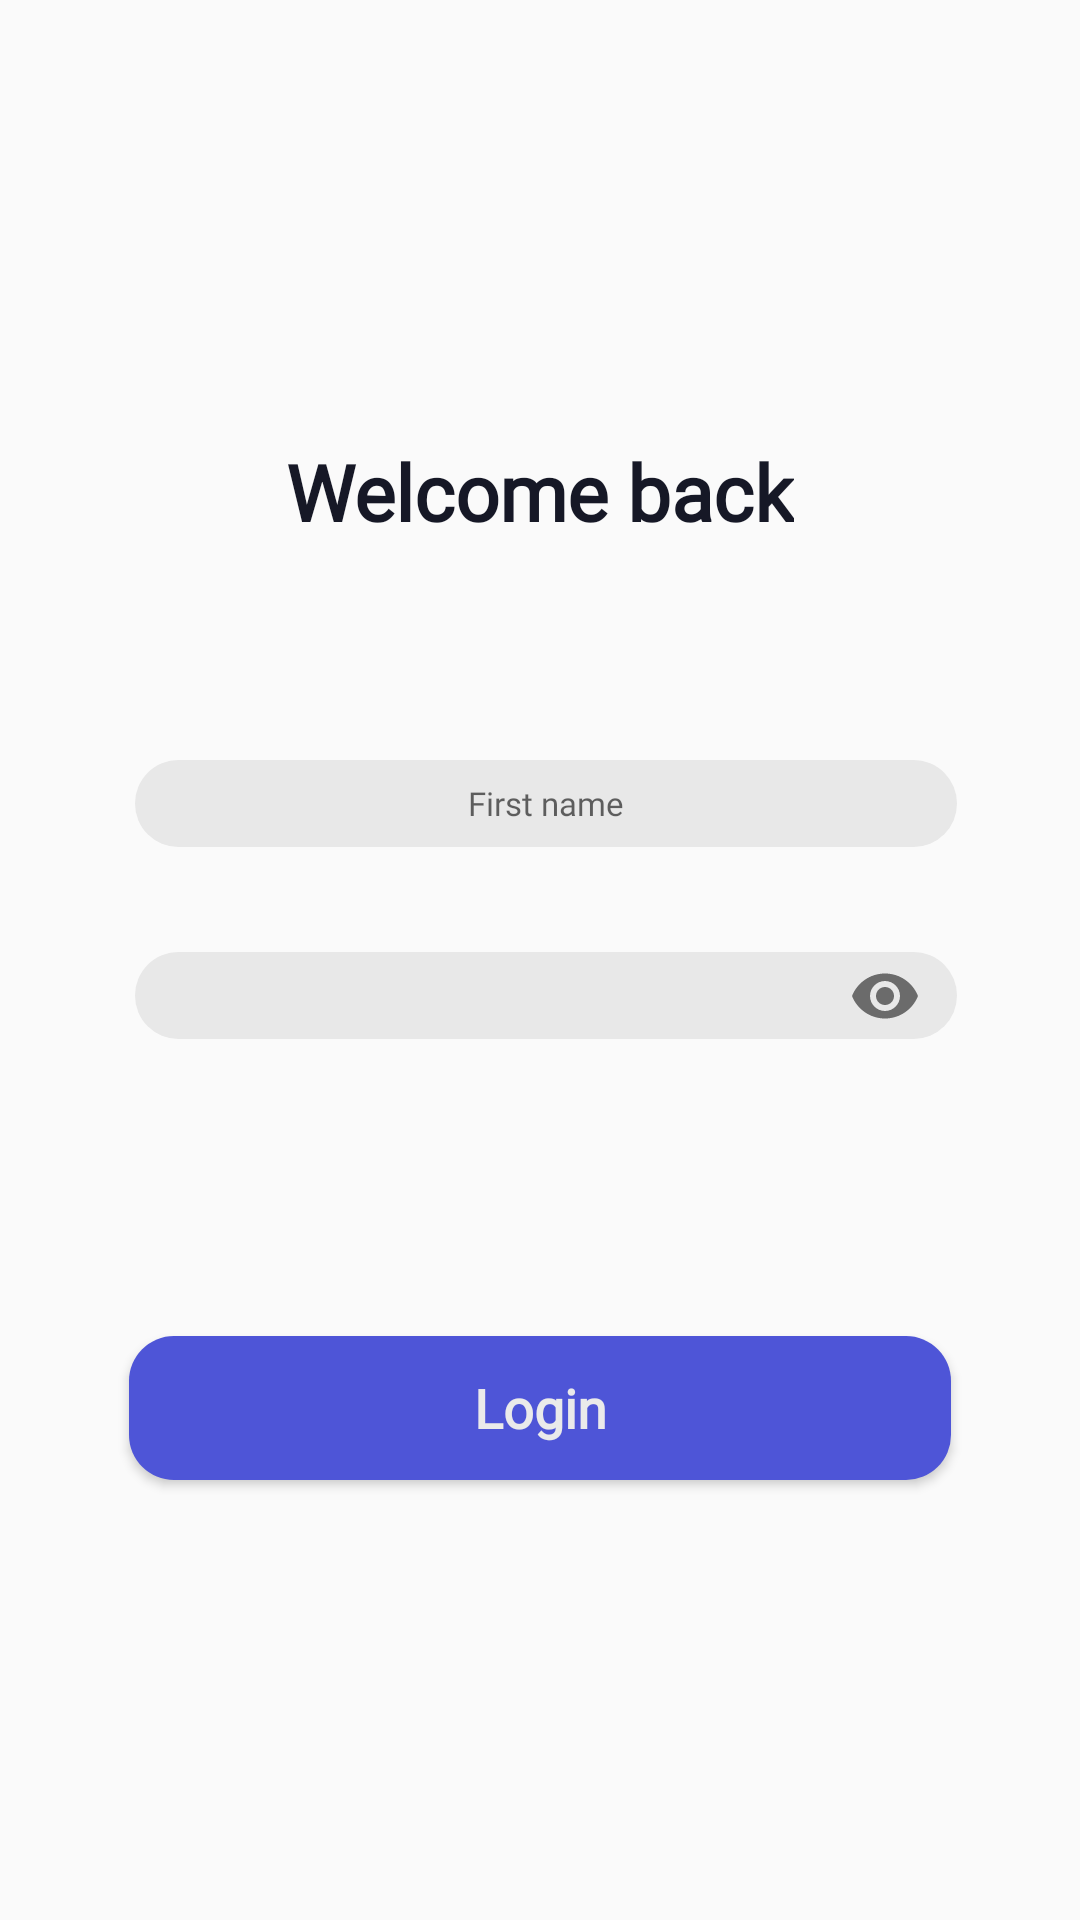

Write the Android layout XML for this screen, with the resource values it uses.
<!-- AndroidManifest.xml: application theme Theme.OnlineShopTestApp -->
<!-- res/layout/fragment_log_in.xml -->
<?xml version="1.0" encoding="utf-8"?>
<androidx.appcompat.widget.LinearLayoutCompat xmlns:android="http://schemas.android.com/apk/res/android"
    xmlns:tools="http://schemas.android.com/tools"
    android:layout_width="match_parent"
    android:layout_height="match_parent"
    xmlns:app="http://schemas.android.com/apk/res-auto"
    android:orientation="vertical"
    android:gravity="center"
    tools:context=".SigInFragment">
    <TextView
        android:layout_width="wrap_content"
        android:layout_height="wrap_content"
        android:layout_marginBottom="72dp"
        android:fontFamily="@font/montserrat"
        android:text="@string/welcome_back"
        android:textColor="#161826"
        android:textSize="26sp"
        android:textStyle="bold" />
    <EditText
        android:layout_width="match_parent"
        android:layout_height="29dp"
        android:layout_marginStart="44dp"
        android:layout_marginEnd="42dp"
        android:layout_marginBottom="35dp"
        android:background="@drawable/custom_edit_text"
        android:fontFamily="@font/montserrat"
        android:gravity="center"
        android:hint="First name"
        android:inputType="textEmailAddress"
        android:textColor="#7B7B7B"
        android:textSize="11sp" />
    <com.google.android.material.textfield.TextInputLayout
        android:id="@+id/textInputLayoutCurrencyConvertor"
        android:layout_width="match_parent"
       app:passwordToggleEnabled="true"
        app:hintEnabled="false"
        android:layout_marginStart="44dp"
        android:layout_marginEnd="42dp"
        android:layout_height="29dp">
        <com.google.android.material.textfield.TextInputEditText
            android:id="@+id/etCurrencyConvertor"
            android:layout_width="match_parent"
            android:layout_height="match_parent"
            android:inputType="textPassword"
            android:hint="Password"
            android:paddingStart="40dp"
            android:textColor="#7B7B7B"
            android:fontFamily="@font/montserrat"
            android:textSize="11sp"
            android:gravity="center"
            android:background="@drawable/custom_edit_text"
            android:ems="15" />
    </com.google.android.material.textfield.TextInputLayout>

    <Button
        android:id="@+id/buttonSignIn"
        android:layout_width="match_parent"
        android:layout_height="wrap_content"
        android:layout_marginStart="43dp"
        android:layout_marginEnd="43dp"
        android:layout_marginTop="99dp"
        android:background="@drawable/custom_button_sign_in"
        android:fontFamily="@font/montserrat"
        android:text="Login"
        android:textStyle="bold"
        android:textAllCaps="false"
        android:textColor="#EAEAEA"
        android:textSize="18sp" />

</androidx.appcompat.widget.LinearLayoutCompat>
<!-- resources referenced by this layout -->
<resources>
  <!-- drawable custom_button_sign_in (drawable) -->
  <?xml version="1.0" encoding="utf-8"?>
  <shape android:shape="rectangle" xmlns:android="http://schemas.android.com/apk/res/android" >
  
      <solid android:color="#4E55D7"/>
      <corners android:radius="15dp"/>
  </shape>
  <!-- drawable custom_edit_text (drawable) -->
  <?xml version="1.0" encoding="utf-8"?>
  <selector xmlns:android="http://schemas.android.com/apk/res/android">
  
      <item>
          <shape android:shape="rectangle">
              <solid android:color="#E8E8E8" />
              <corners android:radius="15dp" />
          </shape>
      </item>
  </selector>
  <string name="welcome_back">Welcome back</string>
  <style name="Theme.OnlineShopTestApp" parent="Theme.AppCompat.DayNight.DarkActionBar">
          
          <item name="colorPrimary">@color/purple_500</item>
          <item name="colorPrimaryVariant">@color/purple_700</item>
          <item name="colorOnPrimary">@color/white</item>
          
          <item name="colorSecondary">@color/teal_200</item>
          <item name="colorSecondaryVariant">@color/teal_700</item>
          <item name="colorOnSecondary">@color/black</item>
          
          <item name="android:statusBarColor" tools:targetApi="l">?attr/colorPrimaryVariant</item>
          
      </style>
  <!-- not gathered from this repository: default colours our renderer supplied (Android Studio template values) -->
  <color name="purple_500">#FF6200EE</color>
  <color name="purple_700">#FF3700B3</color>
  <color name="teal_200">#FF03DAC5</color>
  <color name="teal_700">#FF018786</color>
  <color name="black">#FF000000</color>
  <color name="white">#FFFFFFFF</color>
</resources>
